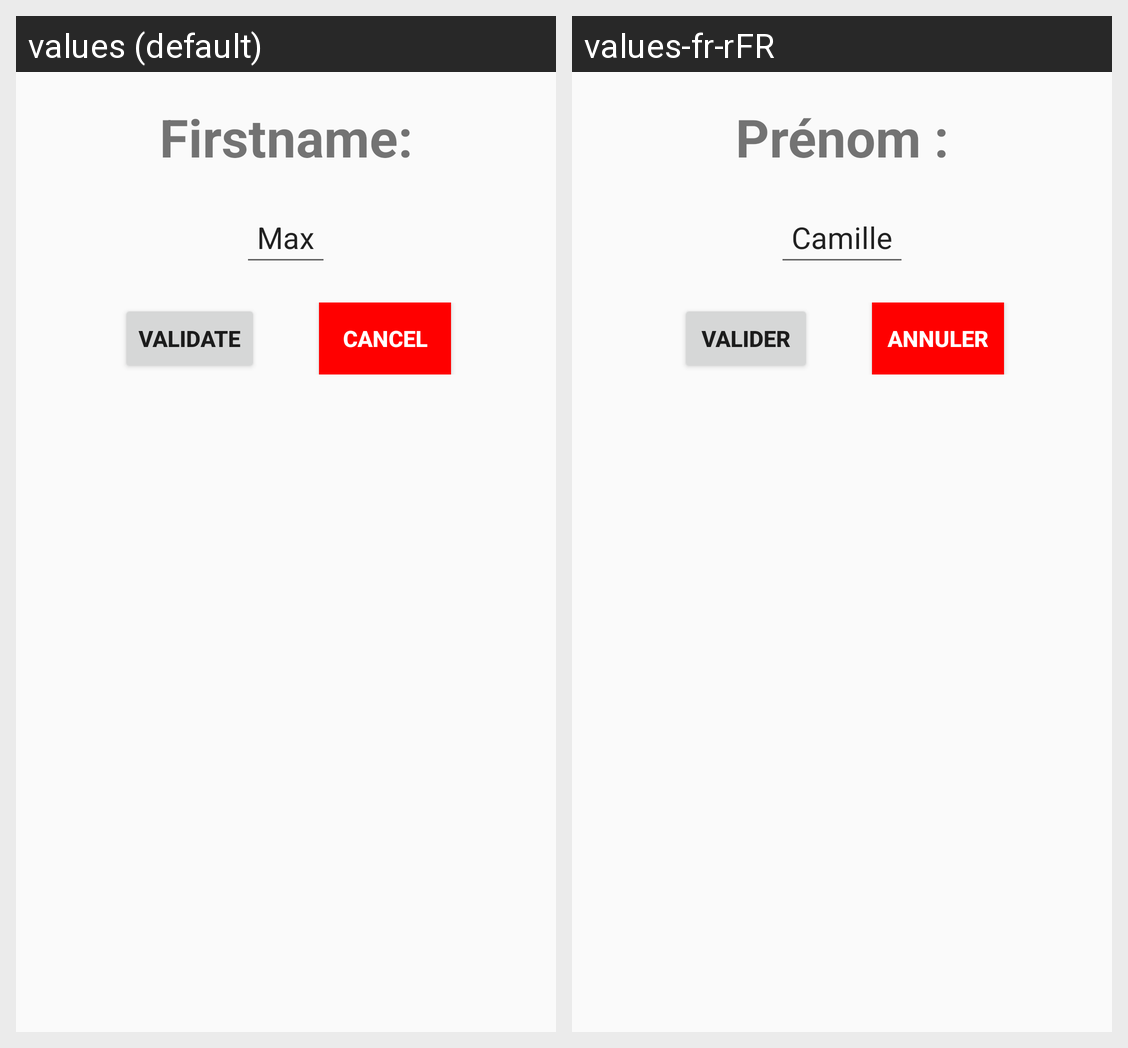

Strings drawn on this Android screen and how each of the app's shown locales translates them:
Android screen res/layout/activity_edit.xml rendered under 2 locales, left to right: values (default), values-fr-rFR. Device: Nexus 5 (rendered at 1080×1920; each locale shown at half size, 540×960, under a caption strip naming it); theme Theme.InitiationAndroid.
Strings drawn on this screen, with the default value and each locale's value (text and hints the layout hard-codes, and strings that could not be matched under every locale, appear in the picture but are not listed):

firstname
  values: Firstname:
  values-fr-rFR: Prénom :

sampleFirstname
  values: Max
  values-fr-rFR: Camille

validate
  values: Validate
  values-fr-rFR: Valider

cancel
  values: Cancel
  values-fr-rFR: Annuler
